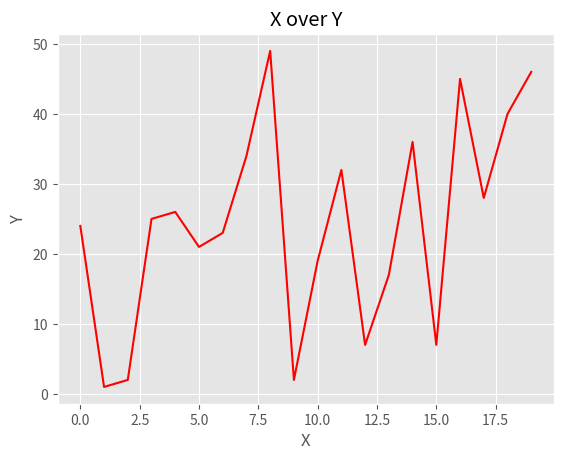

Python code for this plot:
# import matplotlib for graphs as plt
from matplotlib import pyplot as plt

# init style
plt.style.use('ggplot')
plt.title("X over Y")
plt.xlabel("X")
plt.ylabel("Y")

# create x and y lists for graph
x_list = []
y_list = []
data = {
    'x': [0,1,2,3,4,5,6,7,8,9,10,11,12,13,14,15,16,17,18,19],
    'y': [24,1,2,25,26,21,23,34,49,2,19,32,7,17,36,7,45,28,40,46],
    'title': "quiz028"
}

# for every number in interval: -10 < x < 10 
for i in range(len(data['x'])):
    # append i to x list
    x_list.append(data['x'][i])
    # calc y and append to y list
    y_list.append(data['y'][i])

# show graph
plt.plot(x_list, y_list, color='r')
plt.show()

